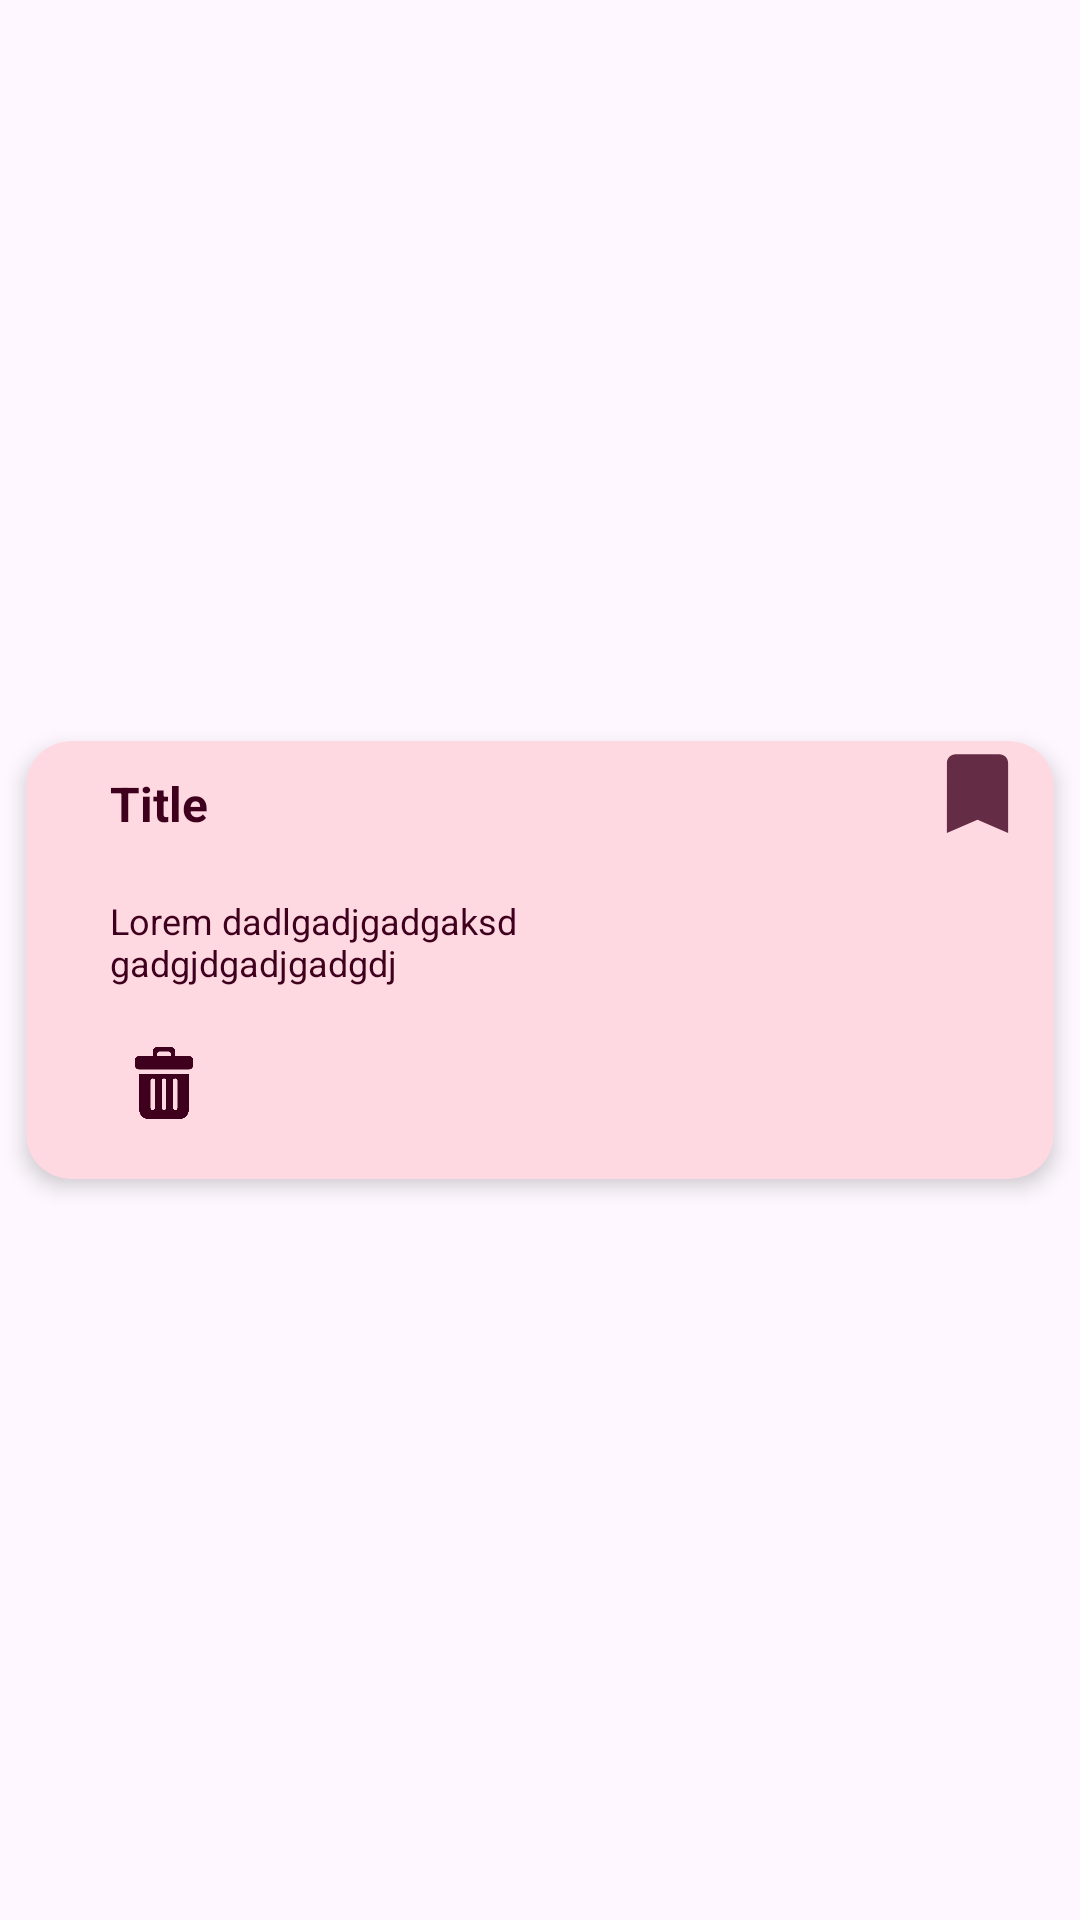

The Android layout XML behind this screen, and the referenced resources:
<!-- AndroidManifest.xml: application theme Base.Theme.NoteApp -->
<!-- res/layout/note_item.xml -->
<?xml version="1.0" encoding="utf-8"?>
<androidx.constraintlayout.widget.ConstraintLayout xmlns:android="http://schemas.android.com/apk/res/android"
    xmlns:app="http://schemas.android.com/apk/res-auto"
    xmlns:tools="http://schemas.android.com/tools"
    android:layout_width="match_parent"
    android:layout_height="wrap_content"
    >

    <androidx.cardview.widget.CardView
        android:id="@+id/cvNoteItem"
        android:layout_width="match_parent"
        android:layout_height="wrap_content"
        android:backgroundTint="@color/primary_light"
        app:cardCornerRadius="15dp"
        android:contentDescription="Note Item"
        app:cardElevation="4dp"
        app:cardUseCompatPadding="true"
        app:layout_constraintBottom_toBottomOf="parent"
        app:layout_constraintEnd_toEndOf="parent"
        app:layout_constraintHorizontal_bias="0.5"
        app:layout_constraintStart_toStartOf="parent"
        app:layout_constraintTop_toTopOf="parent"
        app:layout_constraintVertical_bias="0.5">

        <androidx.constraintlayout.widget.ConstraintLayout
            android:layout_width="match_parent"
            android:layout_height="match_parent"
            android:paddingHorizontal="8dp"
            android:paddingBottom="10dp">

            <TextView
                android:id="@+id/tvNoteTitle"
                android:layout_width="match_parent"
                android:layout_height="wrap_content"
                android:paddingHorizontal="20dp"
                android:paddingVertical="10dp"
                android:text="Title"
                android:ellipsize="end"
                android:maxLines="1"
                android:textColor="@color/primary_dark"
                android:textSize="16sp"
                android:textStyle="bold"
                app:layout_constraintBottom_toTopOf="@+id/tvNoteBody"
                app:layout_constraintEnd_toStartOf="@+id/ivNoteImage"
                app:layout_constraintStart_toStartOf="parent"
                app:layout_constraintTop_toTopOf="parent"
                app:layout_constraintVertical_bias="0.5" />

            <ImageView
                android:id="@+id/ivArchiveIcon"
                android:layout_width="35dp"
                android:layout_height="35dp"
                android:src="@drawable/ic_bookmarked"
                app:layout_constraintEnd_toEndOf="parent"
                app:layout_constraintTop_toTopOf="parent" />


            <TextView
                android:id="@+id/tvNoteBody"
                android:layout_width="180dp"
                android:layout_height="wrap_content"
                android:layout_marginVertical="10dp"
                android:layout_marginEnd="71dp"
                android:ellipsize="end"
                android:maxLines="2"
                android:paddingHorizontal="20dp"
                android:paddingBottom="10dp"
                android:text="Lorem dadlgadjgadgaksdgadgjdgadjgadgdj"
                android:textColor="@color/primary_dark"
                android:textSize="12sp"
                app:layout_constraintEnd_toStartOf="@+id/ivNoteImage"
                app:layout_constraintHorizontal_bias="0.0"
                app:layout_constraintStart_toStartOf="parent"
                app:layout_constraintTop_toBottomOf="@+id/tvNoteTitle" />

            <ImageView
                android:id="@+id/ivDelete"
                android:layout_width="36dp"
                android:layout_height="24dp"
                android:layout_marginHorizontal="20dp"
                android:layout_marginVertical="10dp"
                android:contentDescription="delete note"
                android:src="@drawable/trash"
                app:layout_constraintBottom_toBottomOf="parent"
                app:layout_constraintStart_toStartOf="parent"
                app:layout_constraintTop_toBottomOf="@+id/tvNoteBody" />

            <ImageView
                android:id="@+id/ivNoteImage"
                android:layout_width="90dp"
                android:layout_height="90dp"
                android:layout_marginEnd="4dp"
                android:src="@drawable/cherry_blossom"
                app:layout_constraintBottom_toBottomOf="parent"
                app:layout_constraintEnd_toEndOf="parent"
                app:layout_constraintTop_toBottomOf="@+id/ivArchiveIcon" />

        </androidx.constraintlayout.widget.ConstraintLayout>
    </androidx.cardview.widget.CardView>



</androidx.constraintlayout.widget.ConstraintLayout>
<!-- resources referenced by this layout -->
<resources>
  <color name="primary_dark">#3e001d</color>
  <color name="primary_light">#ffd9e2</color>
  <!-- drawable ic_bookmarked (drawable-anydpi) -->
  <vector xmlns:android="http://schemas.android.com/apk/res/android"
      android:width="24dp"
      android:height="24dp"
      android:viewportWidth="24"
      android:viewportHeight="24"
      android:tint="#3E001D"
      android:alpha="0.8">
    <path
        android:fillColor="@android:color/white"
        android:pathData="M17,3H7c-1.1,0 -1.99,0.9 -1.99,2L5,21l7,-3 7,3V5c0,-1.1 -0.9,-2 -2,-2z"/>
  </vector>
  <!-- drawable trash: png bitmap (drawable, 9558 bytes) -->
  <style name="Base.Theme.NoteApp" parent="Theme.Material3.DayNight.NoActionBar">
          
           <item name="colorOnBackground">@color/primary_light</item>
           <item name="colorPrimary">@color/primary_dark</item>
          <item name="colorOnContainer">@color/primary</item>
      </style>
  <color name="primary">#b70c62</color>
</resources>
